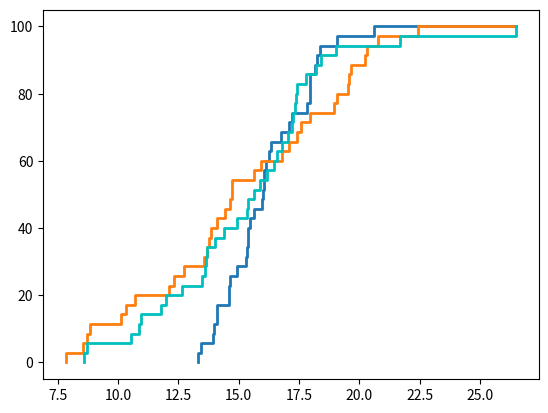

The script that saved this image: (Note: this script raises an exception after producing the figure.)
# -*- coding: utf-8 -*-

import numpy as np
import matplotlib.pyplot as plt
from matplotlib import rc
import math
import pylab
import random

def CDFifyXData(array):
	array = np.repeat(array, 2)
	array = np.delete(array, len(array)-1)
	return array

# find biggest difference between curves
def biggestDifference(data1X, data2X, y):
	bigDiff = 0 
	bigDiffX = 0
	bigDiffLowY = 0
	bigDiffHighY = 0
	index1 = 0
	index2 = 0
	while index1 < len(data1X)-1 and index2 < len(data2X)-1:
		if data1X[index1] < data2X[index2]:
			index1 = index1 + 1
			mod1 = -1
			mod2 = 0
		else:
			index2 = index2 + 1
			mod1 = 0
			mod2 = -1

		if abs(y[index1]-y[index2]) > bigDiff:
			bigDiff = abs(y[index1]-y[index2])
			bigDiffX = min(data1X[index1+mod1],
				  data2X[index2+mod2])
			bigDiffLowY = min(y[index1+mod1],
					 y[index2+mod2])
			bigDiffHighY = max(y[index1+mod1],
					  y[index2+mod2])
	
	return (bigDiffX, bigDiffLowY, bigDiffHighY)

np.random.seed(71551)

N = 35
normalNumbers = np.random.normal(16.0, 2.0, N)
normalNumbersWide = np.random.normal(15.0, 4.0, N)
normalNumbersWide2 = np.random.normal(15.0, 4.0, N)

biggest = max(max(np.amax(normalNumbers), np.amax(normalNumbersWide)),
			  np.amax(normalNumbersWide2))

percentage = np.arange(0, 100, 100.0/N)
percentage = np.append(percentage, 100)
percentage = np.repeat(percentage, 2)
percentage = np.delete(percentage, 0)

normalNumbers.sort()
normalNumbersWide.sort()
normalNumbersWide2.sort()

ksNormalWide = biggestDifference(normalNumbers, normalNumbersWide, percentage)
ksWideWide = biggestDifference(normalNumbersWide, normalNumbersWide2, percentage)

normalNumbers = np.append(normalNumbers, biggest)
normalNumbersWide = np.append(normalNumbersWide, biggest)
normalNumbersWide2 = np.append(normalNumbersWide2, biggest)

normalNumbers = CDFifyXData(normalNumbers)
normalNumbersWide = CDFifyXData(normalNumbersWide)
normalNumbersWide2 = CDFifyXData(normalNumbersWide2)

plt.plot(normalNumbers, percentage, label='$\mu$=16.0, $\sigma$=2.0',
		 linewidth=2.0)
plt.plot(normalNumbersWide, percentage, label='$\mu$=15.0, $\sigma$=4.0',
		 linewidth=2.0)
plt.plot(normalNumbersWide2, percentage, label='$\mu$=15.0, $\sigma$=4.0',
		 linewidth=2.0, color='c')
yLimits = axes.get_ylim()
plt.axvline(x=ksNormalWide[0], ymin=ksNormalWide[1]/(yLimits[1]-yLimits[0]),
			ymax=ksNormalWide[2]/(yLimits[1]-yLimits[0]), color='k',
			linewidth=2)

plt.xlabel('x')
plt.ylabel('EDF \enspace (\%)')
plt.legend(loc=0)
plt.xlim([2, 28])

rc('font', **{'family':'serif','serif':['Palatino']})
rc('text', usetex=True)

F = pylab.gcf()
F.set_size_inches(5.9, 3.2)

plt.show()
#plt.savefig('../kuvat/kstest.png', bbox_inches='tight')
